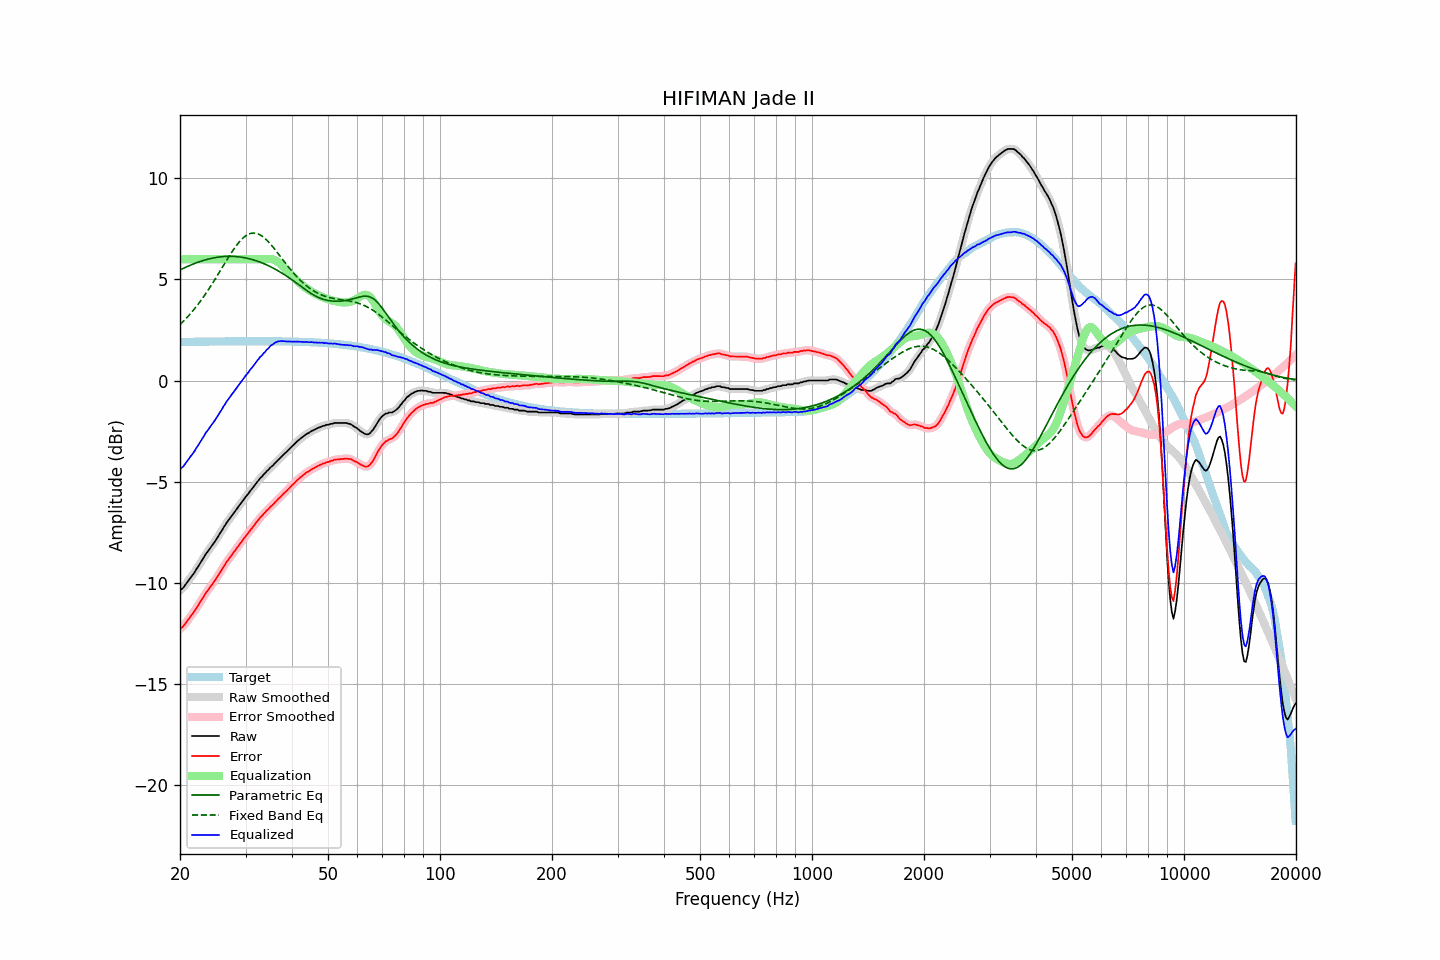

Source data for this figure (header and first rows):
frequency, raw, error, smoothed, error_smoothed, equalization, parametric_eq, fixed_band_eq, equalized_raw, equalized_smoothed, target
20.00, -10.38, -12.29, -10.39, -12.29, 6.00, 5.47, 2.77, -4.38, -4.39, 1.91
20.20, -10.32, -12.23, -10.32, -12.23, 6.00, 5.51, 2.84, -4.32, -4.32, 1.91
20.40, -10.26, -12.17, -10.24, -12.15, 6.00, 5.55, 2.92, -4.26, -4.24, 1.91
20.61, -10.15, -12.06, -10.15, -12.06, 6.00, 5.59, 3.00, -4.15, -4.15, 1.91
20.81, -10.04, -11.95, -10.04, -11.96, 6.00, 5.62, 3.09, -4.04, -4.04, 1.91
21.02, -9.93, -11.84, -9.93, -11.84, 6.00, 5.66, 3.17, -3.93, -3.93, 1.91
21.23, -9.82, -11.74, -9.82, -11.74, 6.00, 5.69, 3.26, -3.82, -3.82, 1.92
21.44, -9.71, -11.63, -9.72, -11.63, 6.00, 5.73, 3.35, -3.71, -3.72, 1.92
21.66, -9.61, -11.53, -9.60, -11.52, 6.00, 5.76, 3.45, -3.61, -3.60, 1.92
21.87, -9.50, -11.42, -9.49, -11.41, 6.00, 5.79, 3.54, -3.50, -3.49, 1.92
22.09, -9.36, -11.28, -9.37, -11.29, 6.00, 5.82, 3.64, -3.36, -3.37, 1.92
22.31, -9.25, -11.17, -9.24, -11.16, 6.00, 5.85, 3.75, -3.25, -3.24, 1.92
22.54, -9.11, -11.03, -9.11, -11.04, 6.00, 5.88, 3.85, -3.11, -3.11, 1.92
22.76, -8.99, -10.91, -8.99, -10.91, 6.00, 5.90, 3.96, -2.99, -2.99, 1.92
22.99, -8.86, -10.78, -8.86, -10.78, 6.00, 5.93, 4.07, -2.86, -2.86, 1.92
23.22, -8.73, -10.66, -8.73, -10.65, 6.00, 5.95, 4.18, -2.73, -2.73, 1.93
23.45, -8.59, -10.52, -8.60, -10.53, 6.00, 5.98, 4.30, -2.59, -2.60, 1.93
23.69, -8.49, -10.42, -8.49, -10.41, 6.00, 6.00, 4.41, -2.49, -2.49, 1.93
23.92, -8.38, -10.31, -8.38, -10.30, 6.00, 6.02, 4.53, -2.38, -2.38, 1.93
24.16, -8.27, -10.20, -8.27, -10.20, 6.00, 6.04, 4.66, -2.27, -2.27, 1.93
24.40, -8.16, -10.09, -8.16, -10.09, 6.00, 6.06, 4.78, -2.16, -2.16, 1.93
24.65, -8.05, -9.98, -8.05, -9.98, 6.00, 6.07, 4.91, -2.05, -2.05, 1.93
24.89, -7.94, -9.87, -7.93, -9.86, 6.00, 6.09, 5.04, -1.94, -1.93, 1.93
25.14, -7.81, -9.74, -7.81, -9.74, 6.00, 6.10, 5.17, -1.81, -1.81, 1.93
25.39, -7.68, -9.61, -7.68, -9.62, 6.00, 6.11, 5.30, -1.68, -1.68, 1.93
25.65, -7.55, -9.49, -7.55, -9.49, 6.00, 6.12, 5.43, -1.55, -1.55, 1.93
25.91, -7.43, -9.37, -7.42, -9.36, 6.00, 6.13, 5.56, -1.43, -1.42, 1.94
26.16, -7.29, -9.22, -7.30, -9.23, 6.00, 6.14, 5.69, -1.29, -1.30, 1.94
26.43, -7.17, -9.11, -7.17, -9.10, 6.00, 6.14, 5.82, -1.17, -1.17, 1.94
26.69, -7.04, -8.98, -7.04, -8.98, 6.00, 6.15, 5.95, -1.04, -1.04, 1.94
26.96, -6.93, -8.87, -6.93, -8.87, 6.00, 6.15, 6.08, -0.93, -0.93, 1.94
27.23, -6.82, -8.76, -6.82, -8.76, 6.00, 6.15, 6.21, -0.82, -0.82, 1.94
27.50, -6.71, -8.65, -6.71, -8.65, 6.00, 6.15, 6.33, -0.71, -0.71, 1.94
27.77, -6.60, -8.54, -6.60, -8.54, 6.00, 6.14, 6.45, -0.60, -0.60, 1.94
28.05, -6.50, -8.44, -6.50, -8.44, 6.00, 6.14, 6.56, -0.50, -0.50, 1.94
28.33, -6.39, -8.33, -6.39, -8.33, 6.00, 6.13, 6.67, -0.39, -0.39, 1.94
28.62, -6.28, -8.22, -6.28, -8.22, 6.00, 6.13, 6.78, -0.28, -0.28, 1.94
28.90, -6.17, -8.11, -6.17, -8.11, 6.00, 6.12, 6.87, -0.17, -0.17, 1.94
29.19, -6.06, -8.00, -6.06, -8.00, 6.00, 6.11, 6.96, -0.06, -0.06, 1.94
29.48, -5.95, -7.89, -5.95, -7.89, 6.00, 6.09, 7.04, 0.05, 0.05, 1.94
29.78, -5.84, -7.78, -5.85, -7.79, 6.00, 6.08, 7.11, 0.16, 0.15, 1.94
30.08, -5.74, -7.69, -5.74, -7.69, 6.00, 6.06, 7.17, 0.26, 0.26, 1.94
30.38, -5.65, -7.60, -5.64, -7.59, 6.00, 6.05, 7.22, 0.35, 0.36, 1.94
30.68, -5.54, -7.49, -5.54, -7.49, 6.00, 6.03, 7.25, 0.46, 0.46, 1.94
30.99, -5.43, -7.38, -5.44, -7.38, 6.00, 6.01, 7.28, 0.57, 0.56, 1.95
31.30, -5.34, -7.29, -5.34, -7.28, 6.00, 5.99, 7.29, 0.66, 0.66, 1.95
31.61, -5.24, -7.19, -5.23, -7.18, 6.00, 5.96, 7.30, 0.76, 0.77, 1.95
31.93, -5.13, -7.08, -5.13, -7.08, 6.00, 5.94, 7.29, 0.87, 0.87, 1.95
32.24, -5.02, -6.96, -5.02, -6.97, 6.00, 5.91, 7.27, 0.98, 0.98, 1.95
32.57, -4.93, -6.88, -4.93, -6.87, 6.00, 5.88, 7.24, 1.07, 1.07, 1.95
32.89, -4.82, -6.76, -4.83, -6.78, 6.00, 5.85, 7.20, 1.18, 1.17, 1.95
33.22, -4.76, -6.70, -4.75, -6.69, 6.00, 5.82, 7.15, 1.24, 1.25, 1.95
33.55, -4.65, -6.59, -4.66, -6.60, 6.00, 5.79, 7.09, 1.35, 1.34, 1.94
33.89, -4.58, -6.52, -4.58, -6.52, 6.00, 5.75, 7.02, 1.42, 1.43, 1.94
34.23, -4.48, -6.42, -4.49, -6.43, 6.01, 5.72, 6.95, 1.53, 1.52, 1.94
34.57, -4.42, -6.36, -4.41, -6.35, 6.01, 5.68, 6.87, 1.59, 1.61, 1.94
34.92, -4.32, -6.26, -4.33, -6.27, 6.01, 5.64, 6.78, 1.69, 1.68, 1.94
35.27, -4.25, -6.19, -4.25, -6.20, 6.01, 5.60, 6.69, 1.76, 1.75, 1.94
35.62, -4.19, -6.13, -4.18, -6.12, 5.99, 5.56, 6.59, 1.80, 1.81, 1.94
35.97, -4.09, -6.03, -4.10, -6.04, 5.96, 5.52, 6.49, 1.87, 1.86, 1.94
... 635 more rows
